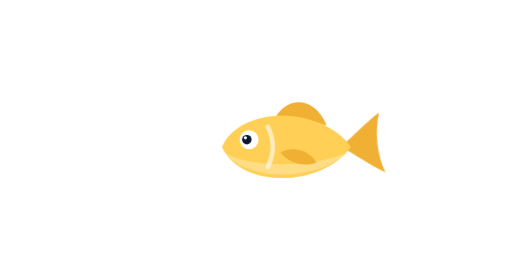
t = 0.00 s
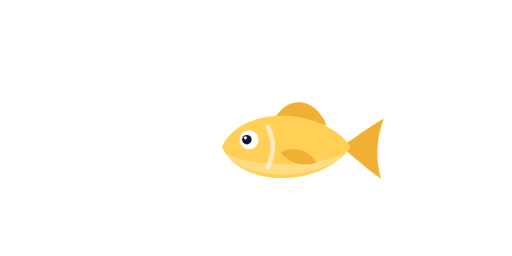
t = 0.70 s
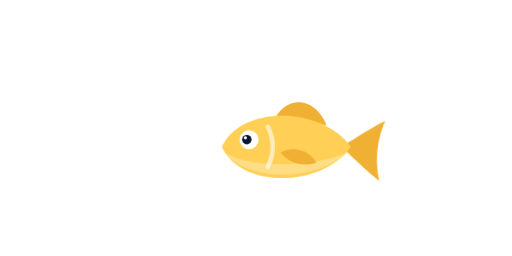
t = 0.98 s
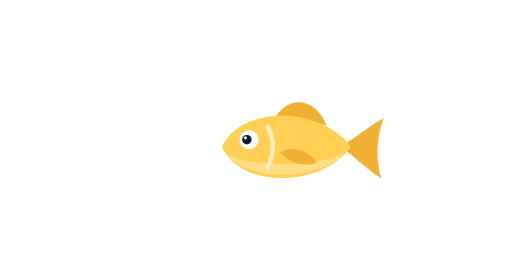
t = 1.53 s
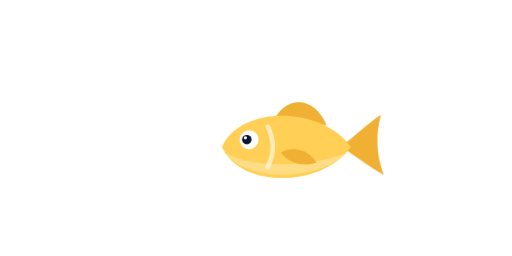
t = 1.80 s
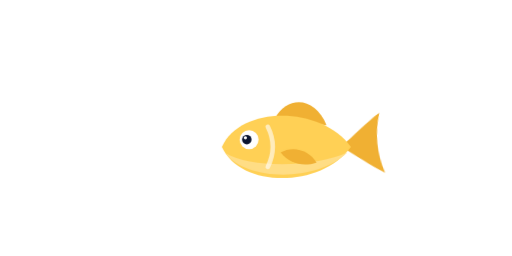
t = 2.35 s

The animated SVG that drew these frames (rendered in a browser with its animation timeline set to each time). Animation: 1 CSS @keyframes rule; one cycle of 2.90 s, repeats indefinitely.

<svg viewBox="0 0 300 150" xmlns="http://www.w3.org/2000/svg" aria-hidden="true"><style>.tail{transform-box:fill-box;transform-origin:0 50%;animation:tail 2.2s ease-in-out infinite}.tail.t1{animation-duration:1.9s;animation-delay:-.7s}@keyframes tail{0%,100%{transform:rotate(-6deg)}50%{transform:rotate(6deg)}}@media (prefers-reduced-motion:reduce){.tail{animation:none}}</style><g transform="translate(172,86) scale(0.84,0.84)"><g class="tail"><path d="M33,0 C43,-7 52,-15 62,-21 C57.5,-7 57.5,7 62,21 C52,15 43,7 33,0 Z" fill="#f0b033"/></g><path d="M-13,-20 C-4,-36 15,-35 23,-15 Z" fill="#f0b033"/><path d="M-50,0 C-37,-29 19,-29 40,0 C19,29 -37,29 -50,0 Z" fill="#ffd055"/><path d="M-47.5,4.5 C-33,24 16,25 37.5,4 C15,14.5 -30,15 -47.5,4.5 Z" fill="#ffdd85"/><path d="M-9,4 C-1,-1 11,2 16,11 C7,14 -3,12 -9,4 Z" fill="#f0b033"/><path d="M-18,-14 Q-11,0 -18,14" fill="none" stroke="#ffffff" stroke-opacity=".6" stroke-width="3.2" stroke-linecap="round"/><circle cx="-31" cy="-5" r="6.6" fill="#ffffff"/><circle cx="-32.6" cy="-5" r="3.3" fill="#0b1530"/><circle cx="-33.6" cy="-6.3" r="1.1" fill="#ffffff"/></g></svg>
